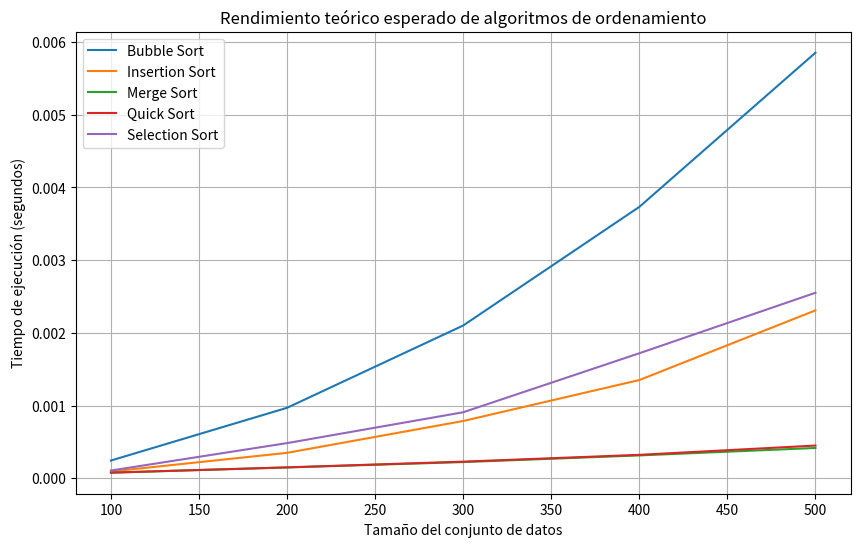

Reproduce this figure in Python.
import random
import time
import matplotlib.pyplot as plt

# Implementación de los algoritmos de ordenamiento

# Algoritmo de ordenamiento Bubble Sort
def bubble_sort(arr):
    n = len(arr)
    for i in range(n):
        for j in range(0, n-i-1):
            if arr[j] > arr[j+1]:
                arr[j], arr[j+1] = arr[j+1], arr[j]

# Algoritmo de ordenamiento Insertion Sort
def gnome_sort(arr):
    n = len(arr)
    for i in range(1, n):
        key = arr[i]
        j = i-1
        while j >= 0 and key < arr[j]:
            arr[j+1] = arr[j]
            j -= 1
        arr[j+1] = key

# Algoritmo de ordenamiento Merge Sort
def merge_sort(arr):
    if len(arr) > 1:
        mid = len(arr) // 2
        L = arr[:mid]
        R = arr[mid:]

        merge_sort(L)
        merge_sort(R)

        i = j = k = 0

        while i < len(L) and j < len(R):
            if L[i] < R[j]:
                arr[k] = L[i]
                i += 1
            else:
                arr[k] = R[j]
                j += 1
            k += 1

        while i < len(L):
            arr[k] = L[i]
            i += 1
            k += 1

        while j < len(R):
            arr[k] = R[j]
            j += 1
            k += 1

# Algoritmo de ordenamiento Quick Sort
def countingSort_sort(arr):
    if len(arr) <= 1:
        return arr
    pivot = arr[len(arr) // 2]
    left = [x for x in arr if x < pivot]
    middle = [x for x in arr if x == pivot]
    right = [x for x in arr if x > pivot]
    return countingSort_sort(left) + middle + countingSort_sort(right)

# Algoritmo de ordenamiento Selection Sort
def selection_sort(arr):
    n = len(arr)
    for i in range(n):
        min_idx = i
        for j in range(i+1, n):
            if arr[j] < arr[min_idx]:
                min_idx = j
        arr[i], arr[min_idx] = arr[min_idx], arr[i]

# Función para generar datos de entrada aleatorios
def generate_random_data(size):
    return [random.randint(0, size) for _ in range(size)]

# Función para medir el tiempo de ejecución de un algoritmo de ordenamiento
def measure_time(algorithm, data):
    start_time = time.time()
    algorithm(data)
    end_time = time.time()
    return end_time - start_time

# Tamaños de datos para probar
data_sizes = [100, 200, 300, 400, 500]

# Medir tiempos de ejecución para cada algoritmo
bubble_sort_times = []
insertion_sort_times = []
merge_sort_times = []
quick_sort_times = []
selection_sort_times = []

for size in data_sizes:
    data = generate_random_data(size)
    bubble_sort_times.append(measure_time(bubble_sort, data.copy()))
    insertion_sort_times.append(measure_time(gnome_sort, data.copy()))
    merge_sort_times.append(measure_time(merge_sort, data.copy()))
    quick_sort_times.append(measure_time(countingSort_sort, data.copy()))
    selection_sort_times.append(measure_time(selection_sort, data.copy()))

# Graficar los tiempos de ejecución
plt.figure(figsize=(10, 6))
plt.plot(data_sizes, bubble_sort_times, label='Bubble Sort')
plt.plot(data_sizes, insertion_sort_times, label='Insertion Sort')
plt.plot(data_sizes, merge_sort_times, label='Merge Sort')
plt.plot(data_sizes, quick_sort_times, label='Quick Sort')
plt.plot(data_sizes, selection_sort_times, label='Selection Sort')
plt.xlabel('Tamaño del conjunto de datos')
plt.ylabel('Tiempo de ejecución (segundos)')
plt.title('Rendimiento teórico esperado de algoritmos de ordenamiento')
plt.legend()
plt.grid(True)
plt.show()
